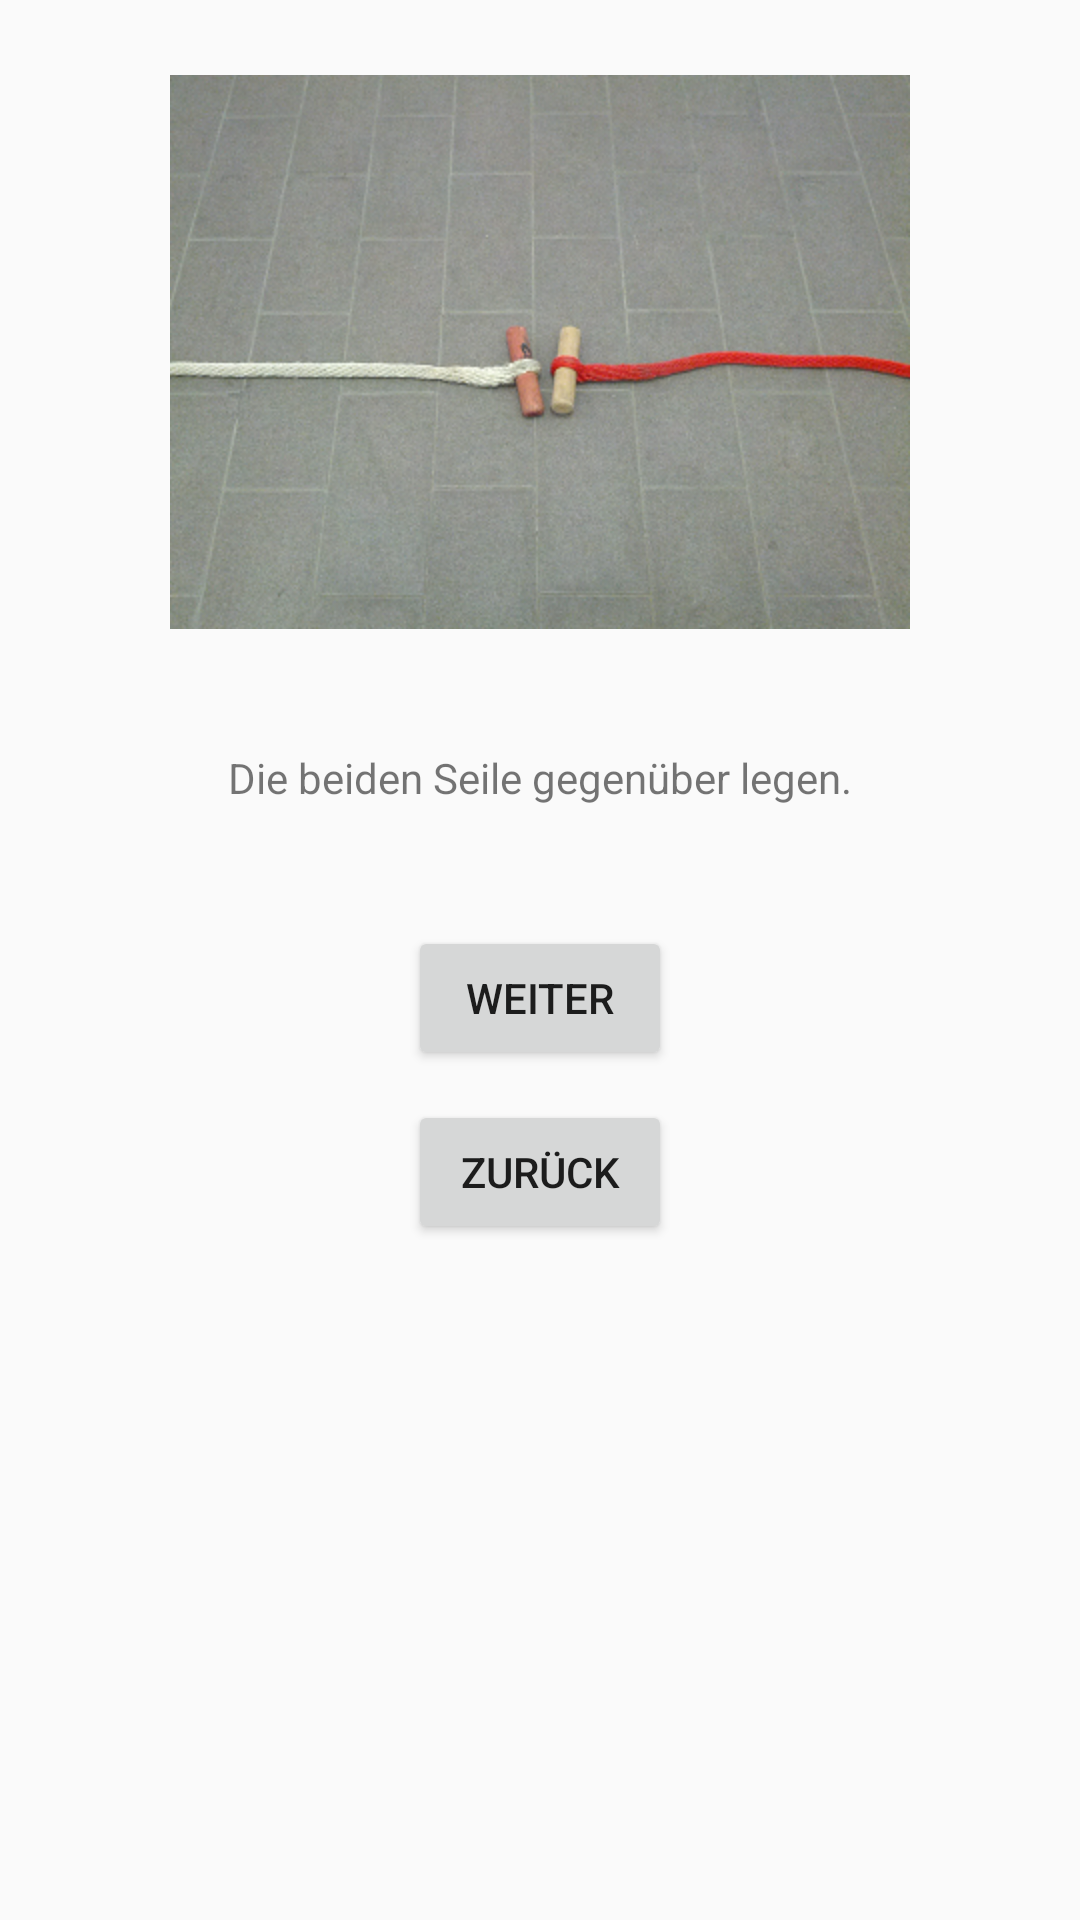

Reconstruct the res/layout file that produces this screen, plus the resources it refers to.
<!-- AndroidManifest.xml: application theme AppTheme -->
<!-- res/layout/fragment_kreuzknoten.xml -->
<FrameLayout xmlns:android="http://schemas.android.com/apk/res/android"
    xmlns:tools="http://schemas.android.com/tools"
    android:layout_width="match_parent"
    android:layout_height="match_parent"
    tools:context="com.braben.knoten.und.stiche.Kreuzknoten">

    <LinearLayout
        android:orientation="vertical"
        android:layout_width="match_parent"
        android:layout_height="wrap_content"
        >

        <ImageView
            android:id="@+id/kreuzimg"
            android:layout_width="wrap_content"
            android:layout_height="wrap_content"
            android:layout_gravity="center_vertical|center"
            android:layout_marginTop="25dp"
            android:src="@drawable/kreuz1" />

        <TextView
            android:id="@+id/kreuztxt"
            android:layout_width="wrap_content"
            android:layout_height="wrap_content"
            android:layout_gravity="center_vertical|center"
            android:layout_marginLeft="16dp"
            android:layout_marginRight="16dp"
            android:layout_marginTop="40dp"
            android:text="@string/kreuz1"
            android:ellipsize="none"
            android:scrollHorizontally="false"
            android:maxLines="99" />

        <Button
            android:id="@+id/kreuzw"
            android:layout_width="wrap_content"
            android:layout_height="wrap_content"
            android:layout_gravity="center_vertical|center"
            android:layout_marginTop="40dp"
            android:text="@string/weiter"/>

        <Button
            android:id="@+id/kreuzz"
            android:layout_width="wrap_content"
            android:layout_height="wrap_content"
            android:layout_gravity="center_vertical|center"
            android:layout_marginTop="10dp"
            android:text="@string/zurueck" />

    </LinearLayout>
</FrameLayout>
<!-- resources referenced by this layout -->
<resources>
  <!-- drawable kreuz1: png bitmap (drawable-hdpi, 230726 bytes) -->
  <string name="kreuz1">Die beiden Seile gegenüber legen.</string>
  <string name="weiter">Weiter</string>
  <string name="zurueck">Zurück</string>
  <style name="AppTheme" parent="@android:style/Theme.Holo.Light">
          <item name="android:actionBarStyle">@style/MyActionBar</item>
          <item name="android:textSize">20sp</item>
          <item name="android:colorLongPressedHighlight">#42bd41</item>
      </style>
  <style name="MyActionBar" parent="@android:style/Widget.Holo.Light.ActionBar">
          <item name="android:background">#259b24</item>
          <item name="android:textColor">#000000</item>
      </style>
</resources>
